Run: headless pygame with SDL's dummy video driver; simulated clock (each Clock.tick advances the game by its frame time, no real sleeping); random seed 0; keys injected as events and as key.get_pressed() state; no mouse input.
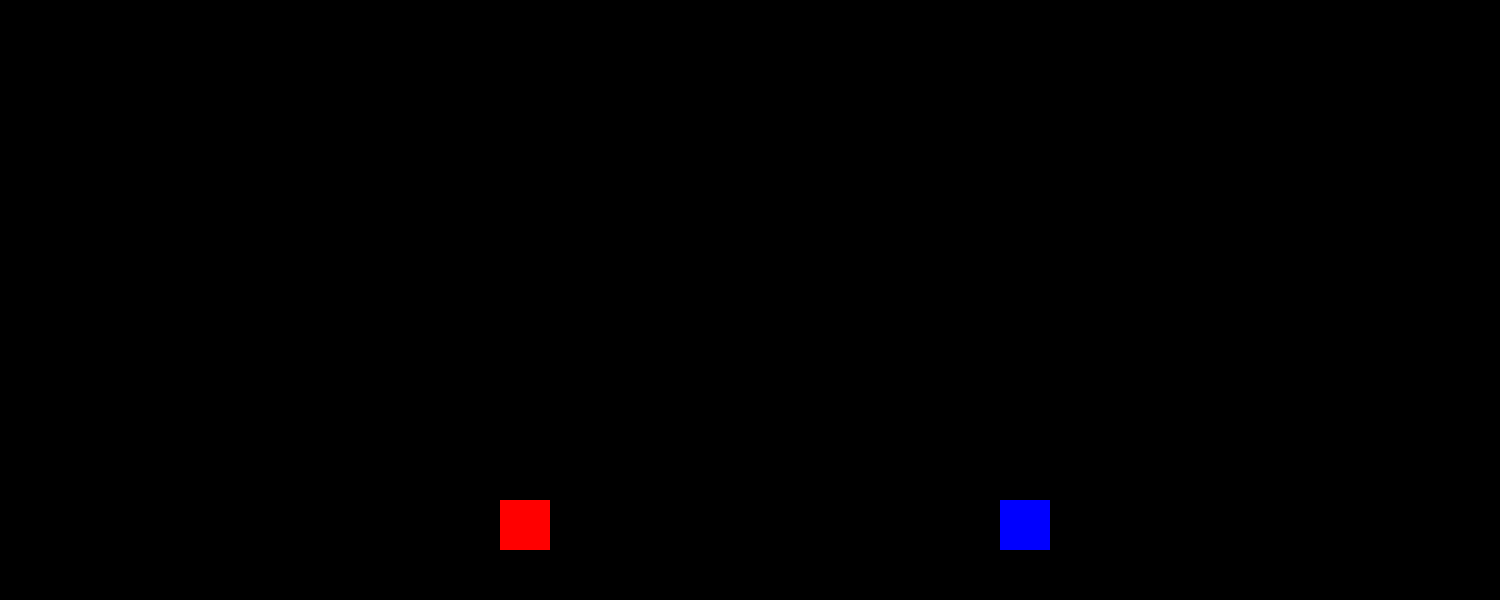
Frame 1 of 4 · flips 1–60 · no input
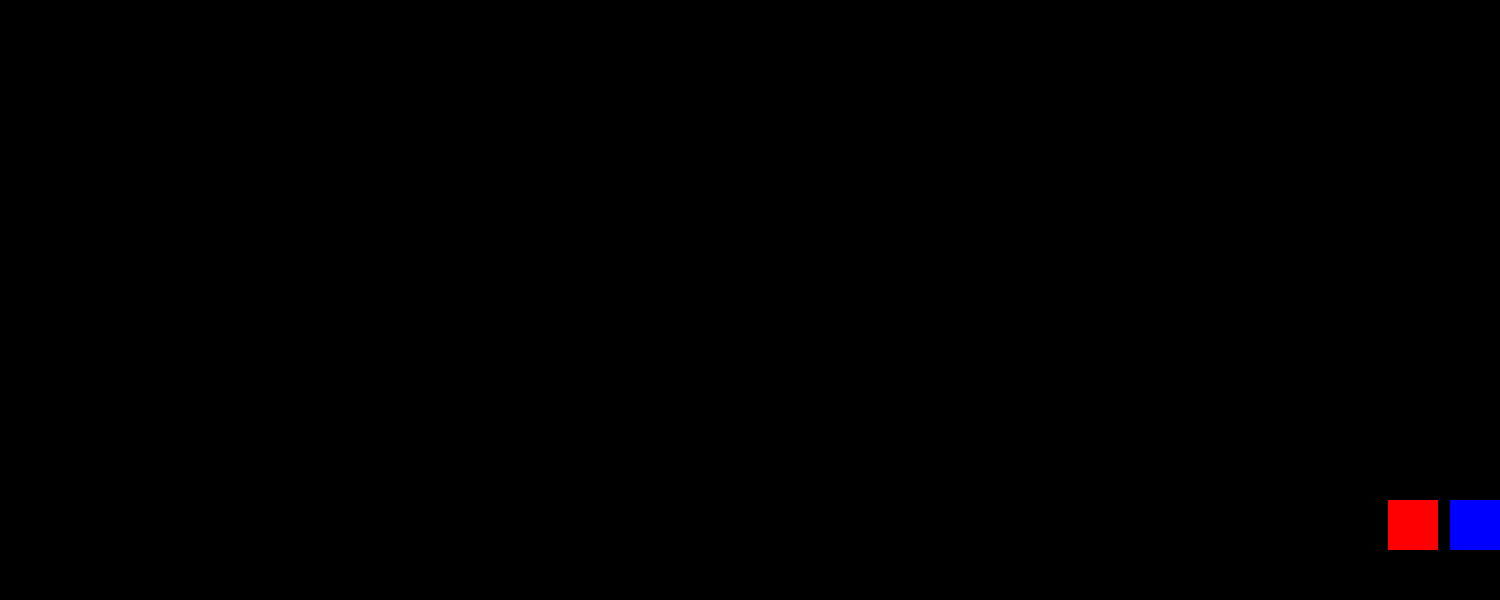
Frame 2 of 4 · flips 61–180 · tapped SPACE, RETURN · held RIGHT (→), D
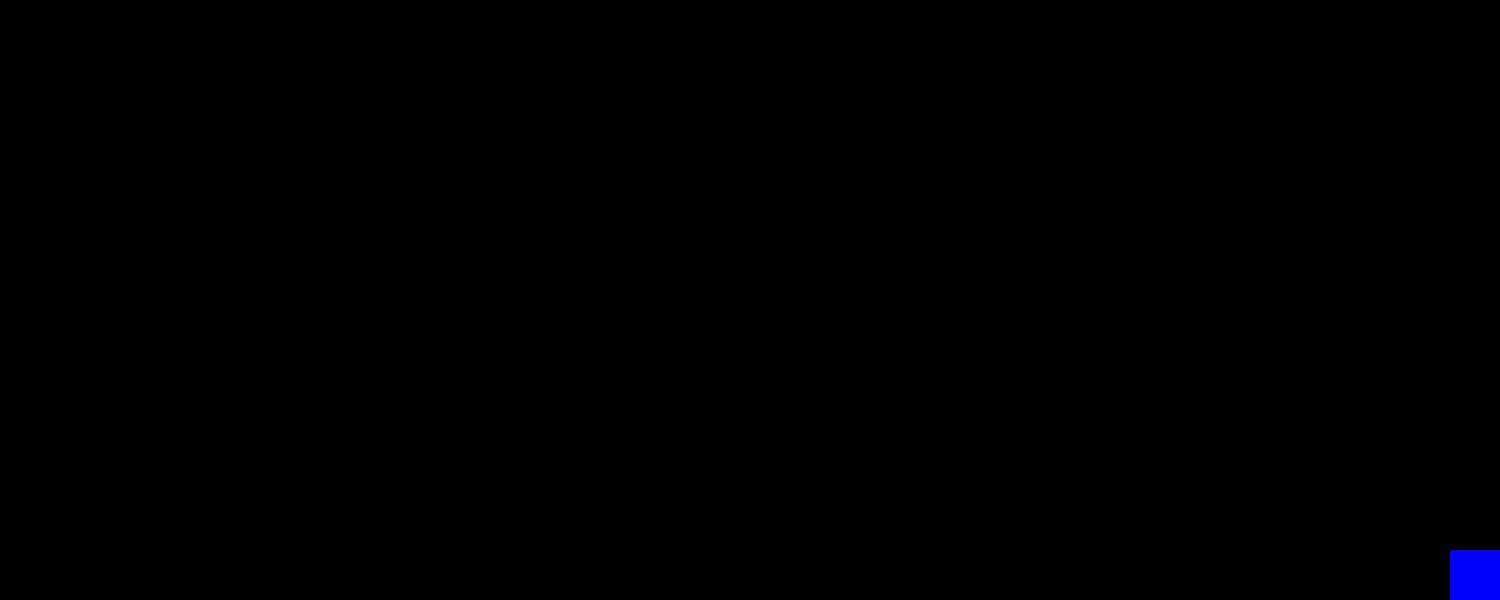
Frame 3 of 4 · flips 181–300 · held DOWN (↓), S
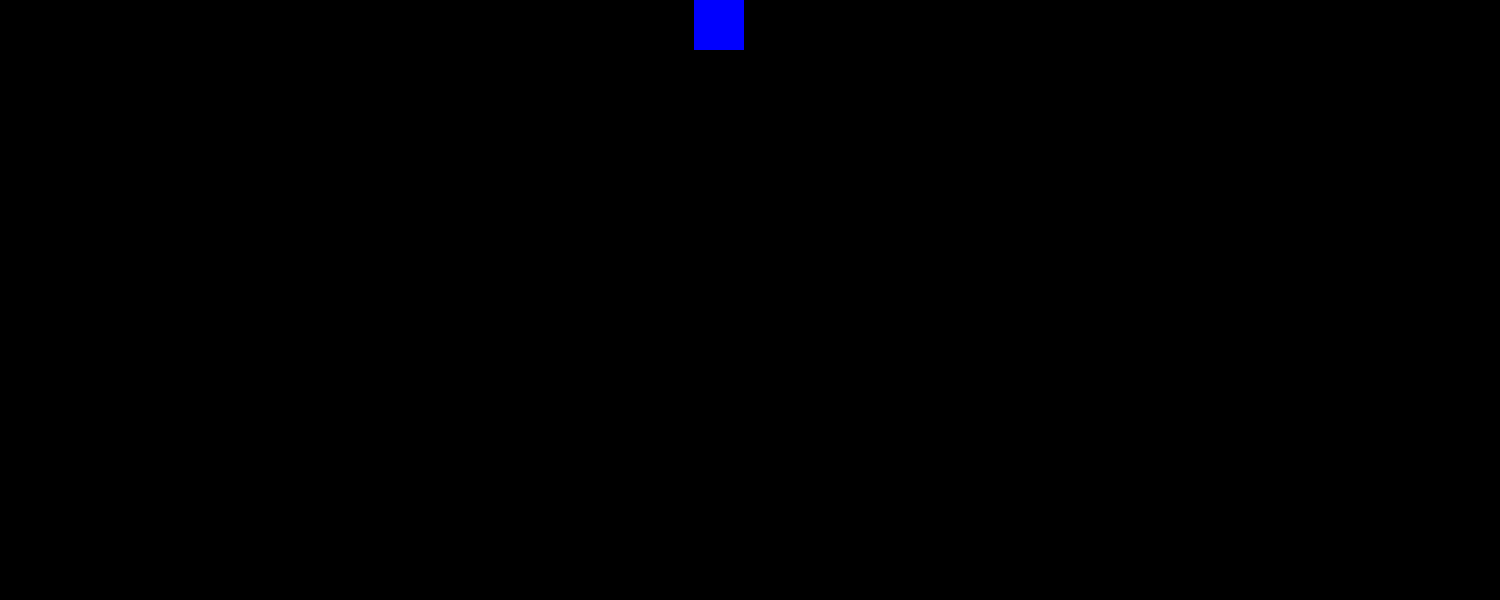
Frame 4 of 4 · flips 301–420 · held LEFT (←), A, UP (↑), W

The pygame program that drew these frames:

import pygame
import math

# Initialize Pygame
pygame.init()

# Set up display variables
window_width = 1500
window_height = 600
caption = "Car"
FPS = 60

control1 = {
    "w": pygame.K_w,
    "a": pygame.K_a,
    "s": pygame.K_s,
    "d": pygame.K_d,
}

control2 = {
    "w": pygame.K_UP,
    "a": pygame.K_LEFT,
    "s": pygame.K_DOWN,
    "d": pygame.K_RIGHT,
}

# Create game window
gameDisplay = pygame.display.set_mode((window_width, window_height))
pygame.display.set_caption(caption)

# Set up clock for frame rate control
Clock = pygame.time.Clock()

class Car:
    def __init__(self, color: tuple[int], pos: list[int], size: int, speed: float = 1, friction: float = 0.9):
        """
        Initialize the car object.

        Args:
            color (tuple[int]): The RGB values for the car's color.
            pos (list[int]): The x and y coordinates of the car's position.
            size (int): The width and height of the car.
            speed (float, optional): The speed at which the car moves. Defaults to 1.
            friction (float, optional): The amount of friction that slows down the car. Defaults to 0.9.
        """
        self.color = color
        self.position = pos
        self.size = size
        self.velocity = [0, 0]
        self.friction = friction
        self.speed = speed

    def draw(self, screen: pygame.display):
        #Draw the car on the game window.
        pygame.draw.rect(screen, self.color, (self.position[0], self.position[1], self.size, self.size))

    def move(self, KeyUp: int, KeyDown: int, Keyleft: int, KeyRight: int, minPos: list[int], maxPos: list[int]):
        """
        Move the car based on user input and friction.
        The car's velocity is updated based on the user's key presses.
        The friction then slows down the car to its original speed over time.
        """
        keys = pygame.key.get_pressed()

        # Initialize direction vector
        dir = [0, 0]

        # Update direction based on user input
        if keys[KeyUp]:
            dir[1] -= self.speed
        if keys[KeyDown]:
            dir[1] += self.speed
        if keys[Keyleft]:
            dir[0] -= self.speed
        if keys[KeyRight]:
            dir[0] += self.speed

        # Normalize direction vector to ensure equal speed in all directions
        norm = math.sin(45) * self.speed
        if dir[0] != 0 and dir[1] != 0:
            if dir[0] > 0:
                dir[0] = norm
            elif dir[0] < 0:
                dir[0] = -norm

            if dir[1] > 0:
                dir[1] = norm
            elif dir[1] < 0:
                dir[1] = -norm

        # Update velocity and position
        self.velocity = [self.velocity[0] + dir[0], self.velocity[1] + dir[1]]
        self.position = [self.position[0] + self.velocity[0], self.position[1] + self.velocity[1]]

        # Keep car within game window boundaries
        if self.position[0] > maxPos[0] - self.size:
            self.position[0] = maxPos[0] - self.size
        elif self.position[0] < minPos[0]:
            self.position[0] = minPos[0]

        if self.position[1] > maxPos[1] - self.size:
            self.position[1] = maxPos[1] - self.size
        elif self.position[1] < minPos[1]:
            self.position[1] = minPos[1]

        # Apply friction to slow down car over time
        self.velocity = [self.velocity[0] * self.friction, self.velocity[1] * self.friction]

class NPC:
    pass

# Create a new Car object
player = Car(color=(255, 0, 0), pos=(500, 500), size=50, speed=0.8)
player2 = Car(color=(0, 0, 255), pos=(1000, 500), size=50, speed=0.8)

# Game loop
Run = True
while Run:
    # Handle events
    for event in pygame.event.get():
        if event.type == pygame.QUIT:
            Run = False

    # Draw background and move player car
    gameDisplay.fill((0, 0, 0))
    player.move(control1["w"], control1["s"], control1["a"], control1["d"],[0,0],[window_width,window_height])
    player2.move(control2["w"], control2["s"], control2["a"], control2["d"],[0,0],[window_width,window_height])
    player.draw(gameDisplay)
    player2.draw(gameDisplay)

    # Update display
    pygame.display.update()

    # Cap frame rate
    Clock.tick(FPS)

# Quit Pygame
pygame.quit()
